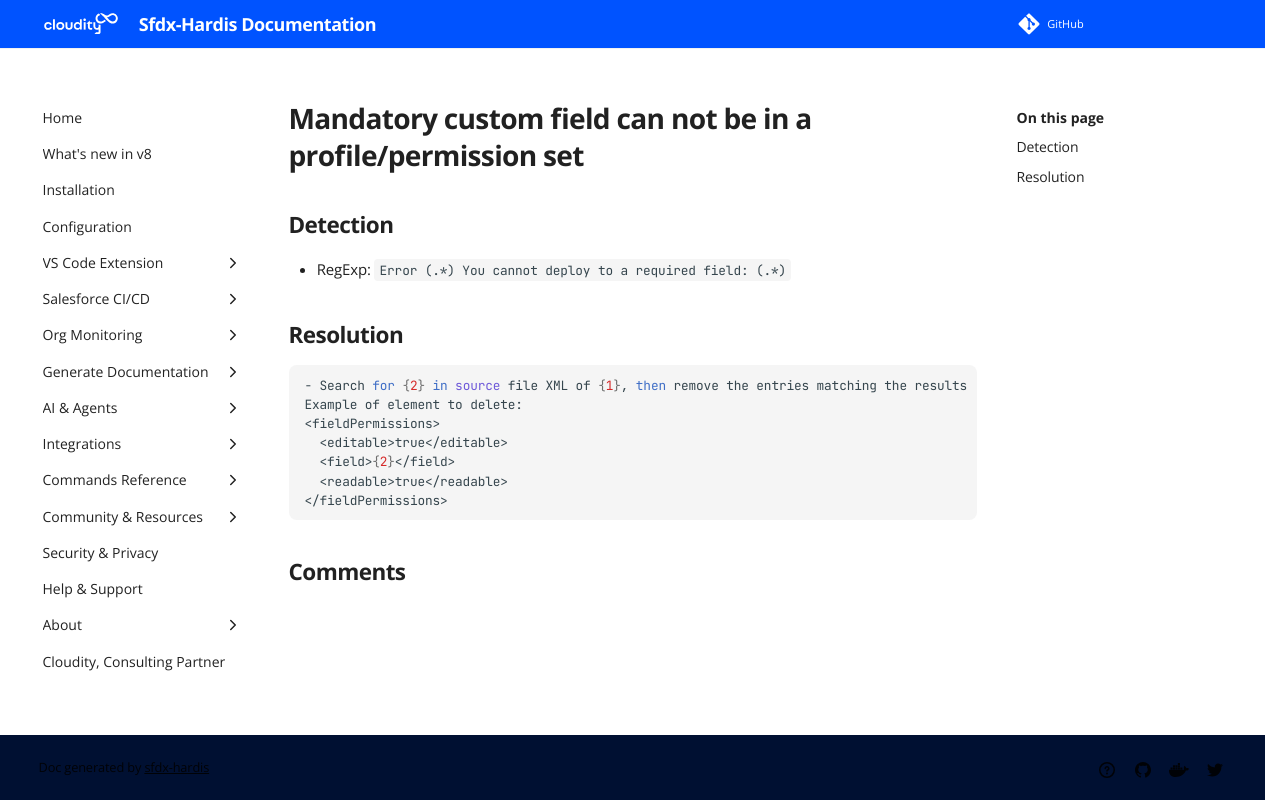

repository: hardisgroupcom/sfdx-hardis · page: sf-deployment-assistant/Mandatory-custom-field-can-not-be-in-a-profile-permission-set/index.html · generator: mkdocs

---
title: "Mandatory custom field can not be in a profile/permission set (Deployment assistant)"
description: "How to solve Salesforce deployment error \"Error (.*) You cannot deploy to a required field: (.*)\""
---
<!-- markdownlint-disable MD013 -->
# Mandatory custom field can not be in a profile/permission set

## Detection

- RegExp: `Error (.*) You cannot deploy to a required field: (.*)`

## Resolution

```shell

- Search for {2} in source file XML of {1}, then remove the entries matching the results
Example of element to delete:
<fieldPermissions>
  <editable>true</editable>
  <field>{2}</field>
  <readable>true</readable>
</fieldPermissions>

```
